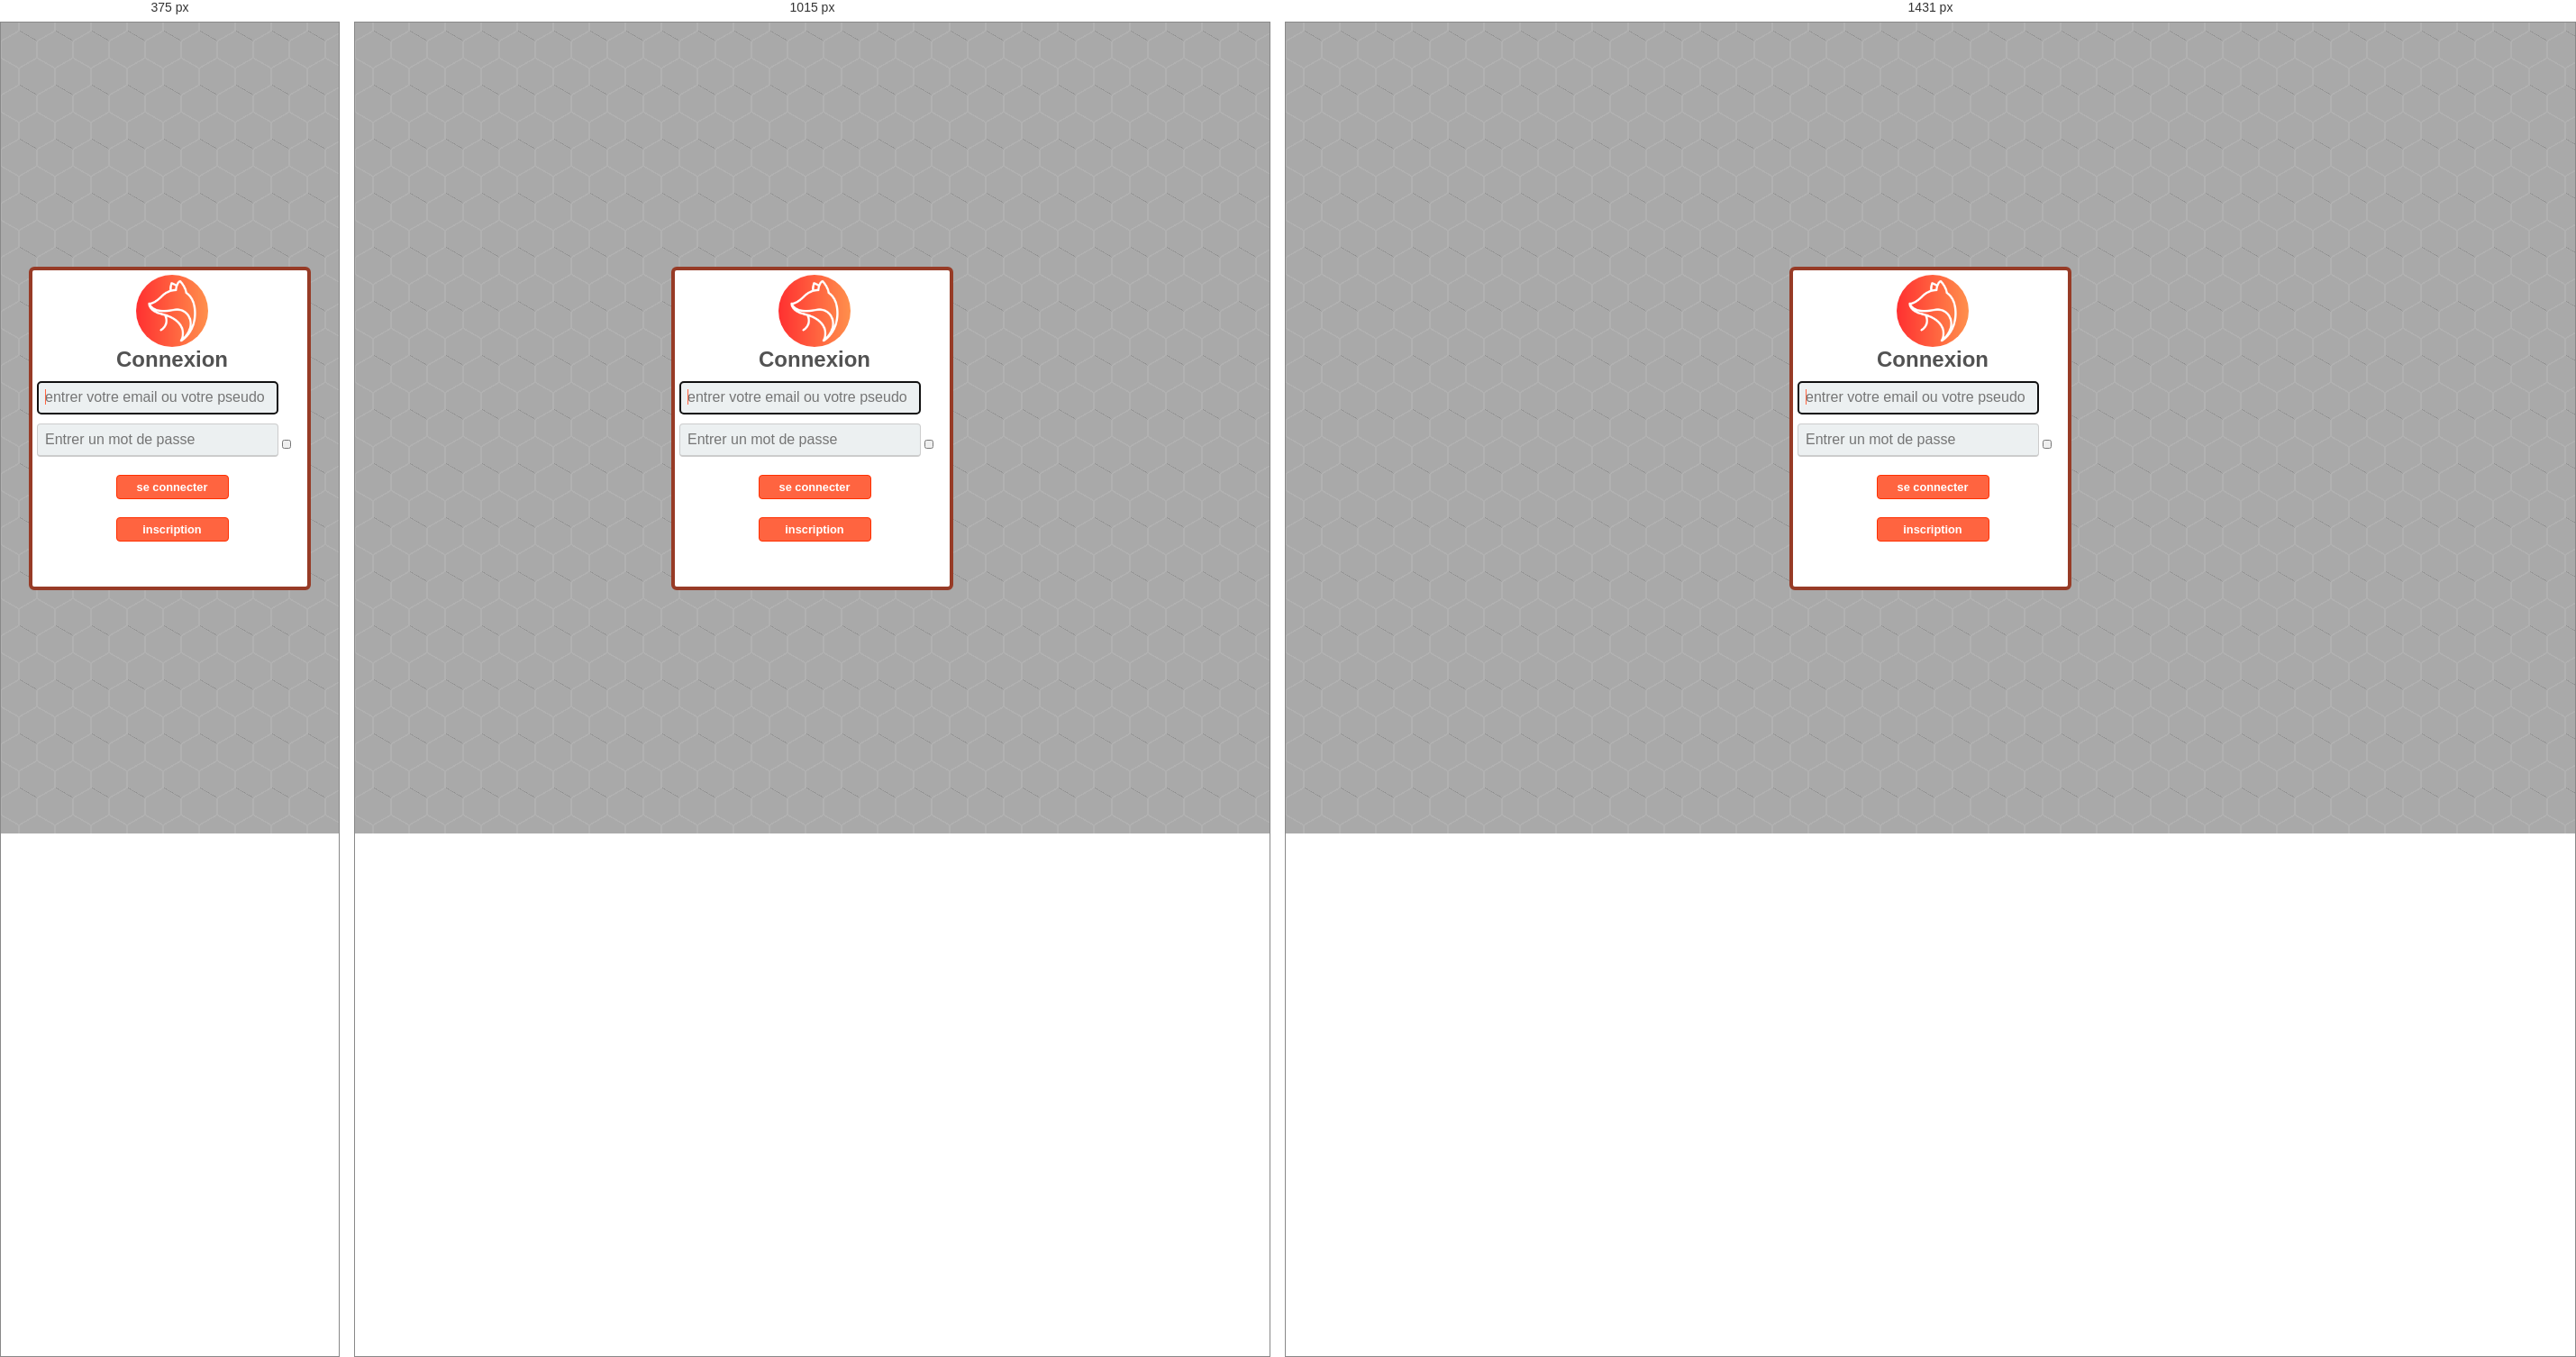
Rendered at 375 px, 1015 px and 1431 px, left to right.

<!-- file: login.html -->
<!DOCTYPE html>
<html lang="fr">
<head>
    <meta charset="utf-8">
    <meta name="viewport" content="width=device-width, initial-scale=1.0">
    <title>Kitsune</title>
    <link href="/static/stylsheet/subPage.css" rel="stylesheet" type="text/css" >
    <link rel="stylesheet" href="https://cdnjs.cloudflare.com/ajax/libs/font-awesome/6.5.2/css/all.min.css" integrity="sha512-SnH5WK+bZxgPHs44uWIX+LLJAJ9/2PkPKZ5QiAj6Ta86w+fsb2TkcmfRyVX3pBnMFcV7oQPJkl9QevSCWr3W6A==" crossorigin="anonymous" referrerpolicy="no-referrer" />
</head>
<body>
    <script type="module" src="../static/js/connexion.js"></script>
    <section class="box">
        <img src="../static/stylsheet/IMAGES/KitsuneGrand.png" class="Kitsune">
        <h1>Connexion</h1>
        <form method="POST">
            <input type="text"  name="usermailconn" required autofocus placeholder="entrer votre email ou votre pseudo" class="entry">
            <article class="password-container">
                <input type="password" minlength="8" name="pwdconn" required autofocus placeholder="Entrer un mot de passe" id="pwd" class="entry">
                <button type="button" id="togglePassword" class="toggle-button"><i class="fa-solid fa-eye"></i></button>
            </article>
            <input type="submit" value="se connecter" class="btn">
        </form> 
        <section class="button">
            <a href="/signup"><button type="button" class="btn"><span class="text">inscription</span></button></a>
        </section>
    </section>
</body>
</html>

/* @media block from subPage.css */
@media only screen and (min-width: 600px)  {

}

/* @media block from subPage.css */
@media (min-width: 1430px) {
    
}